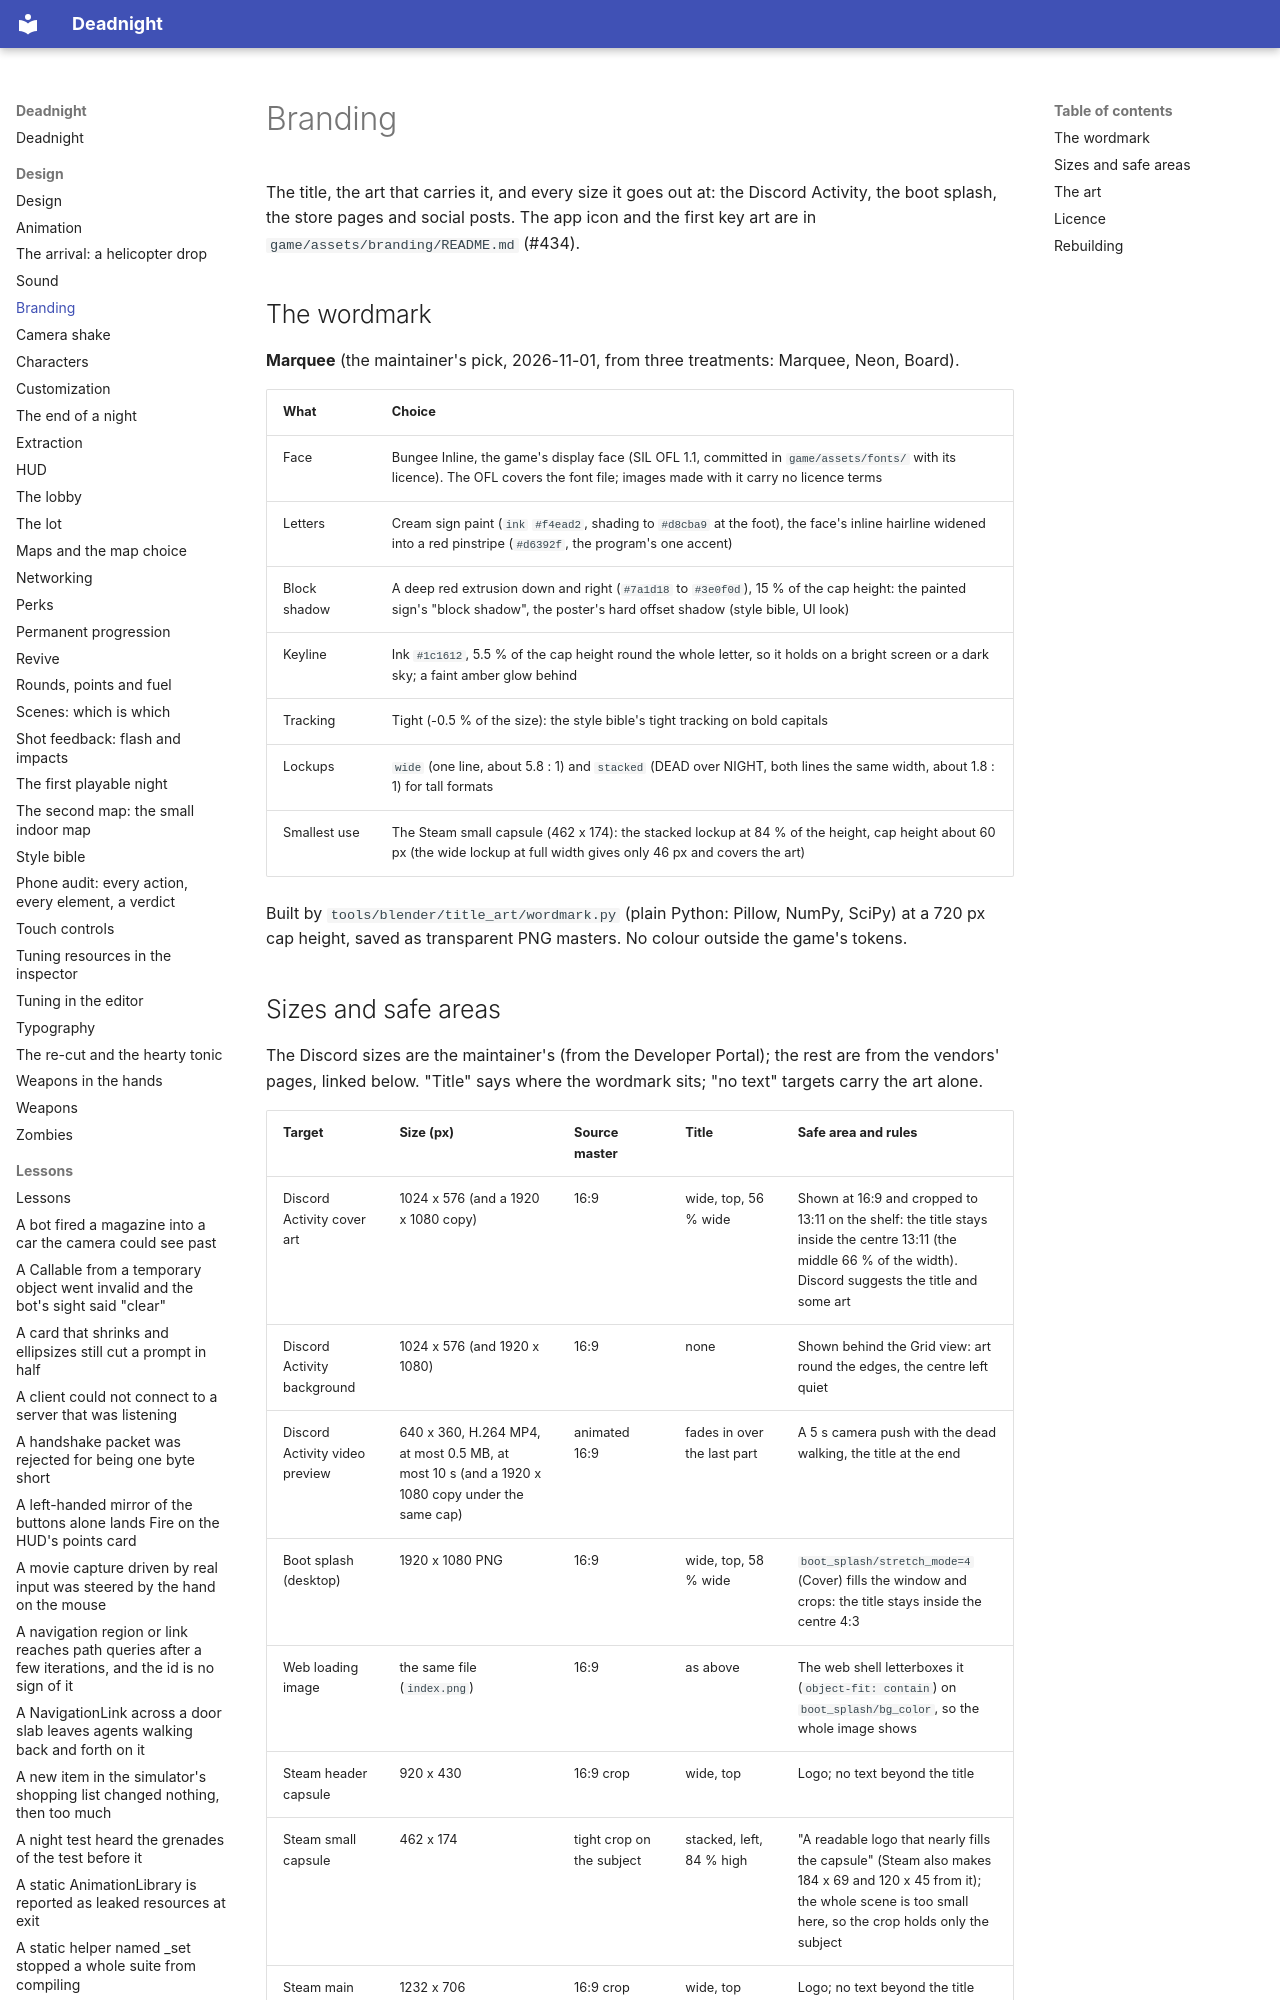

repository: Ryubara/deadnight · page: design/branding/index.html · generator: mkdocs

# Branding

The title, the art that carries it, and every size it goes out at: the Discord Activity, the boot splash, the store
pages and social posts. The app icon and the first key art are in `game/assets/branding/README.md` (#434).

## The wordmark

**Marquee** (the maintainer's pick, 2026-11-01, from three treatments: Marquee, Neon, Board).

| What | Choice |
| --- | --- |
| Face | Bungee Inline, the game's display face (SIL OFL 1.1, committed in `game/assets/fonts/` with its licence). The OFL covers the font file; images made with it carry no licence terms |
| Letters | Cream sign paint (`ink` `#f4ead2`, shading to `#d8cba9` at the foot), the face's inline hairline widened into a red pinstripe (`#d6392f`, the program's one accent) |
| Block shadow | A deep red extrusion down and right (`#7a1d18` to `#3e0f0d`), 15 % of the cap height: the painted sign's "block shadow", the poster's hard offset shadow (style bible, UI look) |
| Keyline | Ink `#1c1612`, 5.5 % of the cap height round the whole letter, so it holds on a bright screen or a dark sky; a faint amber glow behind |
| Tracking | Tight (-0.5 % of the size): the style bible's tight tracking on bold capitals |
| Lockups | `wide` (one line, about 5.8 : 1) and `stacked` (DEAD over NIGHT, both lines the same width, about 1.8 : 1) for tall formats |
| Smallest use | The Steam small capsule (462 x 174): the stacked lockup at 84 % of the height, cap height about 60 px (the wide lockup at full width gives only 46 px and covers the art) |

Built by `tools/blender/title_art/wordmark.py` (plain Python: Pillow, NumPy, SciPy) at a 720 px cap height, saved as
transparent PNG masters. No colour outside the game's tokens.
